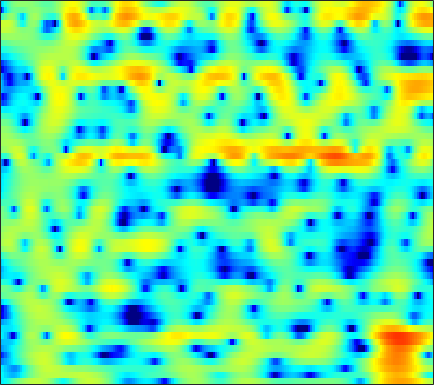

Source data for this figure (header and first rows):
-6.1002, -5.9084, -5.274, -4.389, -3.6596, -2.6779, -1.7542, -1.1088, -0.31847, 0.38625, 1.0074, 1.4159, 1.8738, 2.241, 2.4519, 2.6471, 2.7319, 2.7226, 2.6076, 2.3592, 1.9693, 1.5762, 0.90859, 0.065185
-5.412, -6.074, -6.961, -7.802, -8.343, -8.793, -8.749, -8.329, -7.33, -6.041, -4.677, -3.682, -2.451, -1.358, -0.6332, 0.2046, 0.8997, 1.333, 1.799, 2.144, 2.382, 2.498, 2.581, 2.597
-6.036, -6.718, -7.678, -8.69, -9.443, -10.31, -10.71, -10.45, -9.328, -7.661, -5.87, -4.585, -3.026, -1.671, -0.7854, 0.2278, 1.064, 1.584, 2.143, 2.556, 2.833, 2.96, 3.031, 3.002
-11.09, -10.67, -9.712, -8.584, -7.731, -6.622, -5.558, -4.776, -3.733, -2.709, -1.704, -0.9771, -0.06135, 0.7721, 1.332, 1.982, 2.513, 2.829, 3.135, 3.298, 3.314, 3.221, 2.949, 2.5
-15.6, -14.12, -11.81, -9.664, -8.231, -6.542, -5.059, -4.068, -2.869, -1.794, -0.8292, -0.1758, 0.6058, 1.298, 1.752, 2.271, 2.68, 2.912, 3.116, 3.192, 3.132, 2.994, 2.669, 2.18
-10.16, -9.548, -8.653, -7.694, -6.943, -5.912, -4.875, -4.102, -3.097, -2.139, -1.262, -0.6663, 0.03277, 0.6335, 1.012, 1.427, 1.737, 1.901, 2.042, 2.106, 2.117, 2.099, 2.043, 1.955
-8.522, -8.257, -8.101, -8.021, -7.903, -7.486, -6.628, -5.723, -4.333, -2.893, -1.573, -0.7132, 0.2068, 0.8575, 1.157, 1.302, 1.167, 0.8955, 0.3784, -0.1958, -0.6043, -0.654, -0.2857, 0.4536
-5.856, -6.463, -7.778, -9.96, -12.64, -18.69, -17.64, -11.96, -7.069, -3.828, -1.561, -0.2905, 0.9573, 1.731, 2.005, 1.957, 1.405, 0.6122, -1.102, -3.957, -8.834, -12.96, -8.197, -3.071
-6.568, -6.66, -6.783, -6.822, -6.753, -6.438, -5.806, -5.135, -4.04, -2.823, -1.648, -0.8685, -0.008052, 0.6275, 0.9565, 1.211, 1.257, 1.166, 0.9109, 0.6051, 0.3996, 0.3973, 0.6232, 1.059
-9.804, -9.385, -8.66, -7.783, -7.081, -6.079, -5.034, -4.25, -3.233, -2.261, -1.357, -0.729, 0.007115, 0.6145, 0.9867, 1.381, 1.657, 1.79, 1.892, 1.945, 1.968, 1.97, 1.952, 1.911
-18.03, -16.49, -13.72, -11.01, -9.231, -7.172, -5.416, -4.255, -2.875, -1.703, -0.7184, -0.07994, 0.6563, 1.268, 1.643, 2.033, 2.299, 2.434, 2.541, 2.571, 2.512, 2.406, 2.196, 1.917
-18.87, -16.89, -13.4, -10.25, -8.264, -6.014, -4.176, -3.017, -1.701, -0.5842, 0.3338, 0.9089, 1.53, 2.015, 2.292, 2.558, 2.717, 2.779, 2.785, 2.693, 2.506, 2.308, 1.962, 1.497
-7.362, -6.686, -5.627, -4.484, -3.644, -2.544, -1.501, -0.7812, 0.05852, 0.7634, 1.362, 1.731, 2.101, 2.321, 2.389, 2.378, 2.277, 2.152, 1.942, 1.728, 1.551, 1.428, 1.22, 0.8721
-1.8, -1.531, -1.176, -0.8542, -0.614, -0.3158, -0.02341, 0.2322, 0.6273, 1.043, 1.439, 1.691, 1.913, 1.921, 1.751, 1.241, 0.3778, -0.4884, -1.731, -2.569, -2.426, -1.758, -0.654, 0.2646
-0.4982, -0.5257, -0.7117, -1.118, -1.547, -2.324, -3.255, -3.877, -4.066, -3.287, -1.978, -1.029, -0.01639, 0.5571, 0.6445, 0.197, -1.016, -2.549, -5.824, -10.76, -9.298, -5.311, -1.607, 0.7858
-4.229, -4.095, -4.199, -4.71, -5.488, -7.18, -10.06, -13.74, -19.27, -12.88, -7.8, -5.314, -3.021, -1.549, -0.8397, -0.2955, -0.08973, -0.09025, -0.1676, -0.08344, 0.3041, 0.7663, 1.541, 2.358
-8.405, -7.537, -6.747, -6.311, -6.203, -6.234, -6.316, -6.326, -6.09, -5.377, -4.358, -3.52, -2.414, -1.435, -0.822, -0.1421, 0.3921, 0.7051, 1.062, 1.404, 1.714, 1.94, 2.256, 2.545
-9.326, -8.174, -6.926, -5.948, -5.343, -4.694, -4.145, -3.744, -3.228, -2.701, -2.119, -1.662, -1.063, -0.4801, -0.07206, 0.4233, 0.8452, 1.115, 1.43, 1.671, 1.843, 1.952, 2.059, 2.107
-7.378, -6.348, -5.153, -4.179, -3.56, -2.879, -2.353, -2.017, -1.603, -1.231, -0.8585, -0.5583, -0.1458, 0.2761, 0.5956, 0.9916, 1.332, 1.546, 1.749, 1.835, 1.83, 1.763, 1.58, 1.337
-4.01, -3.056, -2.023, -1.254, -0.8522, -0.5172, -0.3625, -0.3795, -0.4862, -0.592, -0.6219, -0.528, -0.1974, 0.3311, 0.7903, 1.394, 1.917, 2.208, 2.408, 2.406, 2.184, 1.835, 1.153, 0.2594
0.05011, 0.7693, 1.467, 1.875, 1.962, 1.772, 1.225, 0.5301, -0.859, -2.752, -4.843, -5.731, -4.724, -2.419, -0.7879, 0.9327, 2.13, 2.707, 3.104, 3.131, 2.75, 2.211, 1.145, -0.4856
1.527, 2.026, 2.472, 2.653, 2.609, 2.26, 1.489, 0.6371, -1.048, -3.491, -6.552, -8.203, -6.713, -3.625, -1.725, 0.1063, 1.261, 1.763, 2.064, 1.939, 1.457, 0.9366, -0.008373, -1.15
1.094, 1.547, 1.996, 2.242, 2.305, 2.223, 1.927, 1.609, 1.096, 0.5374, 0.1121, -0.05754, 0.001315, 0.2958, 0.5704, 0.8879, 1.015, 0.9581, 0.6384, -0.01208, -0.9152, -1.798, -3.175, -4.522
0.4361, 0.9032, 1.372, 1.699, 1.846, 1.958, 2.041, 2.045, 2.051, 2.056, 2.045, 2.055, 2.046, 1.996, 1.911, 1.683, 1.296, 0.8673, 0.0395, -1.049, -2.567, -4.047, -6.6, -10.56
-0.1332, 0.172, 0.3835, 0.4714, 0.4961, 0.5414, 0.733, 0.9606, 1.348, 1.804, 2.213, 2.466, 2.664, 2.692, 2.589, 2.256, 1.723, 1.174, 0.2624, -0.8223, -2.118, -3.133, -4.654, -6.139
-0.2872, -0.4083, -0.9048, -1.826, -2.671, -3.721, -3.965, -3.154, -1.418, 0.3269, 1.758, 2.53, 3.213, 3.493, 3.452, 3.087, 2.36, 1.62, 0.434, -0.9182, -2.071, -2.737, -3.165, -3.07
-0.5943, -0.8249, -1.616, -3.254, -5.327, -9.961, -14.03, -9.059, -3.651, -0.2925, 1.869, 2.969, 3.889, 4.261, 4.204, 3.693, 2.638, 1.44, -0.869, -4.269, -9.515, -13.08, -9.095, -4.895
-3.07, -2.668, -2.433, -2.424, -2.534, -2.502, -2.175, -1.572, -0.477, 0.7299, 1.79, 2.418, 2.979, 3.196, 3.126, 2.696, 1.887, 0.9868, -0.5533, -2.475, -4.25, -4.967, -4.383, -2.93
-5.692, -4.772, -3.801, -2.998, -2.477, -1.82, -1.177, -0.6964, -0.02151, 0.608, 1.175, 1.519, 1.846, 2.001, 2.001, 1.841, 1.513, 1.18, 0.67, 0.1502, -0.2465, -0.4385, -0.4553, -0.3237
-6.698, -5.759, -4.641, -3.683, -3.007, -2.236, -1.488, -0.9831, -0.3682, 0.1714, 0.6269, 0.907, 1.188, 1.372, 1.435, 1.442, 1.359, 1.269, 1.102, 0.9504, 0.7991, 0.7328, 0.6617, 0.6419
-6.683, -5.963, -5.033, -4.123, -3.489, -2.651, -1.89, -1.346, -0.7137, -0.1559, 0.2944, 0.5684, 0.8481, 1.029, 1.107, 1.144, 1.131, 1.087, 1.019, 0.9446, 0.8895, 0.8689, 0.8536, 0.8838
-6.843, -6.359, -5.62, -4.759, -4.068, -3.095, -2.162, -1.523, -0.7466, -0.128, 0.3523, 0.6095, 0.8383, 0.9375, 0.9533, 0.897, 0.7874, 0.6706, 0.5204, 0.363, 0.2871, 0.2587, 0.3536, 0.5246
-8.213, -8.159, -7.684, -6.669, -5.466, -3.789, -2.175, -1.171, -0.08484, 0.6522, 1.1, 1.261, 1.282, 1.144, 0.9618, 0.6626, 0.2874, -0.03129, -0.5184, -1.051, -1.505, -1.716, -1.556, -1.009
-10.26, -12.67, -20.41, -14.5, -8.673, -3.776, -0.9313, 0.5844, 1.837, 2.499, 2.569, 2.334, 1.652, 0.8013, 0.1296, -0.5696, -1.043, -1.335, -2.111, -3.474, -6.128, -8.755, -10.24, -5.984
-3.872, -3.892, -3.649, -2.578, -1.084, 0.7986, 2.449, 3.286, 3.911, 3.896, 3.217, 2.196, -0.006971, -3.681, -7.67, -11.06, -6.768, -4.423, -2.843, -2.798, -3.618, -4.657, -4.657, -2.91
0.5398, 0.8071, 1.196, 1.71, 2.094, 2.573, 3.004, 3.135, 3.095, 2.666, 1.856, 0.9296, -0.749, -2.777, -4.272, -5.17, -4.26, -3.187, -1.901, -1.117, -0.6353, -0.3977, -0.2171, -0.03044
1.411, 1.519, 1.646, 1.762, 1.788, 1.831, 1.704, 1.582, 1.283, 0.8996, 0.4113, -0.003261, -0.5376, -1.02, -1.253, -1.35, -1.187, -0.9378, -0.5448, -0.127, 0.1387, 0.31, 0.3202, 0.1674
1.335, 1.351, 1.314, 1.156, 1.007, 0.7008, 0.2875, -0.05037, -0.5543, -1.026, -1.432, -1.632, -1.732, -1.656, -1.462, -1.07, -0.6084, -0.2303, 0.2481, 0.6917, 1.026, 1.172, 1.275, 1.162
0.7592, 0.747, 0.5991, 0.2915, -0.03794, -0.7011, -1.47, -2.231, -3.349, -4.564, -5.568, -5.917, -5.673, -4.678, -3.736, -2.436, -1.228, -0.4165, 0.5197, 1.261, 1.868, 2.179, 2.471, 2.579
-0.6544, -0.6594, -0.8466, -1.201, -1.626, -2.439, -3.531, -4.722, -6.814, -10.01, -15.61, -23.51, -16.96, -10.28, -7.343, -4.544, -2.488, -1.234, 0.1244, 1.18, 2.056, 2.564, 3.075, 3.421
-2.921, -2.95, -3.107, -3.329, -3.643, -4.076, -4.867, -5.589, -6.795, -8.289, -9.641, -10.16, -9.626, -7.932, -6.504, -4.7, -3.06, -1.995, -0.685, 0.4758, 1.466, 2.146, 2.854, 3.423
-6.012, -6.251, -6.258, -6.121, -5.909, -5.708, -5.638, -5.628, -5.784, -5.994, -6.144, -6.171, -6.041, -5.681, -5.309, -4.659, -3.83, -3.129, -2.012, -0.7581, 0.462, 1.353, 2.407, 3.245
-12.81, -14.01, -12.75, -10.49, -8.95, -7.606, -6.466, -5.965, -5.521, -5.244, -5.202, -5.263, -5.476, -5.963, -6.411, -7.067, -7.514, -7.14, -5.692, -3.456, -1.184, 0.2874, 2.018, 3.312
-14.82, -16.89, -14.87, -11.94, -10.39, -8.614, -7.439, -6.8, -6.097, -5.691, -5.546, -5.63, -6.048, -6.909, -8.045, -10.74, -16.68, -27.74, -12.98, -6.37, -2.349, -0.2413, 1.921, 3.493
-8.371, -9.553, -10.52, -10.89, -10.67, -10.09, -9.455, -8.68, -7.926, -7.414, -7.033, -6.882, -6.805, -6.712, -6.708, -6.698, -6.431, -5.756, -4.215, -2.187, -0.08863, 1.269, 2.706, 3.803
-8.089, -9.976, -13.01, -16.05, -17, -15.66, -12.88, -11.37, -10.09, -9.479, -9.464, -9.536, -9.251, -8.169, -6.826, -4.812, -2.886, -1.526, 0.1496, 1.609, 2.856, 3.641, 4.342, 4.667
-9.365, -11.35, -14.27, -17.64, -18.68, -15.96, -12.63, -11.02, -9.771, -9.794, -11.51, -14.74, -31.49, -15.04, -8.92, -4.116, -0.9243, 0.9226, 2.826, 4.228, 5.185, 5.652, 5.899, 5.622
-19.22, -17.34, -14.6, -12.75, -11.74, -10.47, -9.137, -8.336, -7.609, -7.251, -7.192, -7.144, -6.685, -5.363, -3.892, -1.774, 0.1956, 1.445, 2.829, 3.892, 4.599, 4.878, 4.955, 4.649
-14.64, -13.99, -12.09, -10.33, -9.288, -8.046, -6.959, -6.289, -5.54, -4.896, -4.283, -3.784, -3.07, -2.254, -1.548, -0.5541, 0.4345, 1.095, 1.898, 2.551, 3.013, 3.216, 3.337, 3.279
-7.795, -7.647, -7.221, -6.617, -6.066, -5.348, -4.675, -4.181, -3.562, -2.992, -2.455, -2.06, -1.535, -0.9957, -0.5916, -0.06118, 0.4472, 0.8058, 1.234, 1.589, 1.879, 2.049, 2.202, 2.29
-4.7, -4.412, -4.024, -3.598, -3.256, -2.828, -2.422, -2.115, -1.732, -1.376, -1.05, -0.8319, -0.5476, -0.2771, -0.1019, 0.1089, 0.2898, 0.4238, 0.5637, 0.6855, 0.812, 0.9251, 1.073, 1.23
-2.213, -1.851, -1.437, -1.09, -0.8995, -0.6538, -0.4382, -0.3125, -0.1741, -0.05314, 0.0504, 0.1139, 0.1642, 0.1609, 0.1289, 0.038, -0.1095, -0.2582, -0.4622, -0.6352, -0.7556, -0.7836, -0.6819, -0.4388
0.484, 0.7245, 0.9582, 1.083, 1.124, 1.121, 1.063, 0.9829, 0.8717, 0.7632, 0.6732, 0.6221, 0.522, 0.3492, 0.157, -0.235, -0.8003, -1.362, -2.199, -3.063, -3.774, -4.107, -4.124, -3.671
2.848, 2.87, 2.837, 2.716, 2.587, 2.246, 1.744, 1.323, 0.7525, 0.2951, 0.07237, 0.06035, 0.1776, 0.2642, 0.1616, -0.3015, -1.253, -2.308, -4.378, -7.322, -10.83, -12.45, -11.81, -9.986
3.295, 3.258, 3.288, 3.279, 3.101, 2.545, 1.482, 0.2554, -1.984, -4.473, -5.088, -3.746, -1.517, 0.05099, 0.6731, 0.8241, 0.1969, -0.7914, -2.949, -6.199, -10.62, -13.24, -12.85, -12.86
-3.245, -2.449, -0.923, 0.3084, 0.7797, 0.8637, 0.1847, -0.9405, -3.47, -7.069, -7.958, -5.405, -2.115, -0.04802, 0.8932, 1.475, 1.448, 1.035, 0.1672, -0.9868, -2.146, -2.881, -3.63, -4.152
-18.1, -11.73, -6.69, -3.815, -2.378, -1.291, -0.8444, -0.773, -0.9772, -1.179, -1.118, -0.8647, -0.335, 0.1741, 0.4615, 0.6337, 0.5759, 0.4096, 0.05654, -0.3629, -0.757, -1.008, -1.171, -1.028
-7.686, -6.354, -4.457, -2.791, -1.744, -0.6997, -0.01162, 0.3045, 0.5622, 0.6732, 0.6931, 0.6882, 0.621, 0.511, 0.3645, 0.1038, -0.2467, -0.5158, -0.9206, -1.292, -1.596, -1.719, -1.695, -1.394
